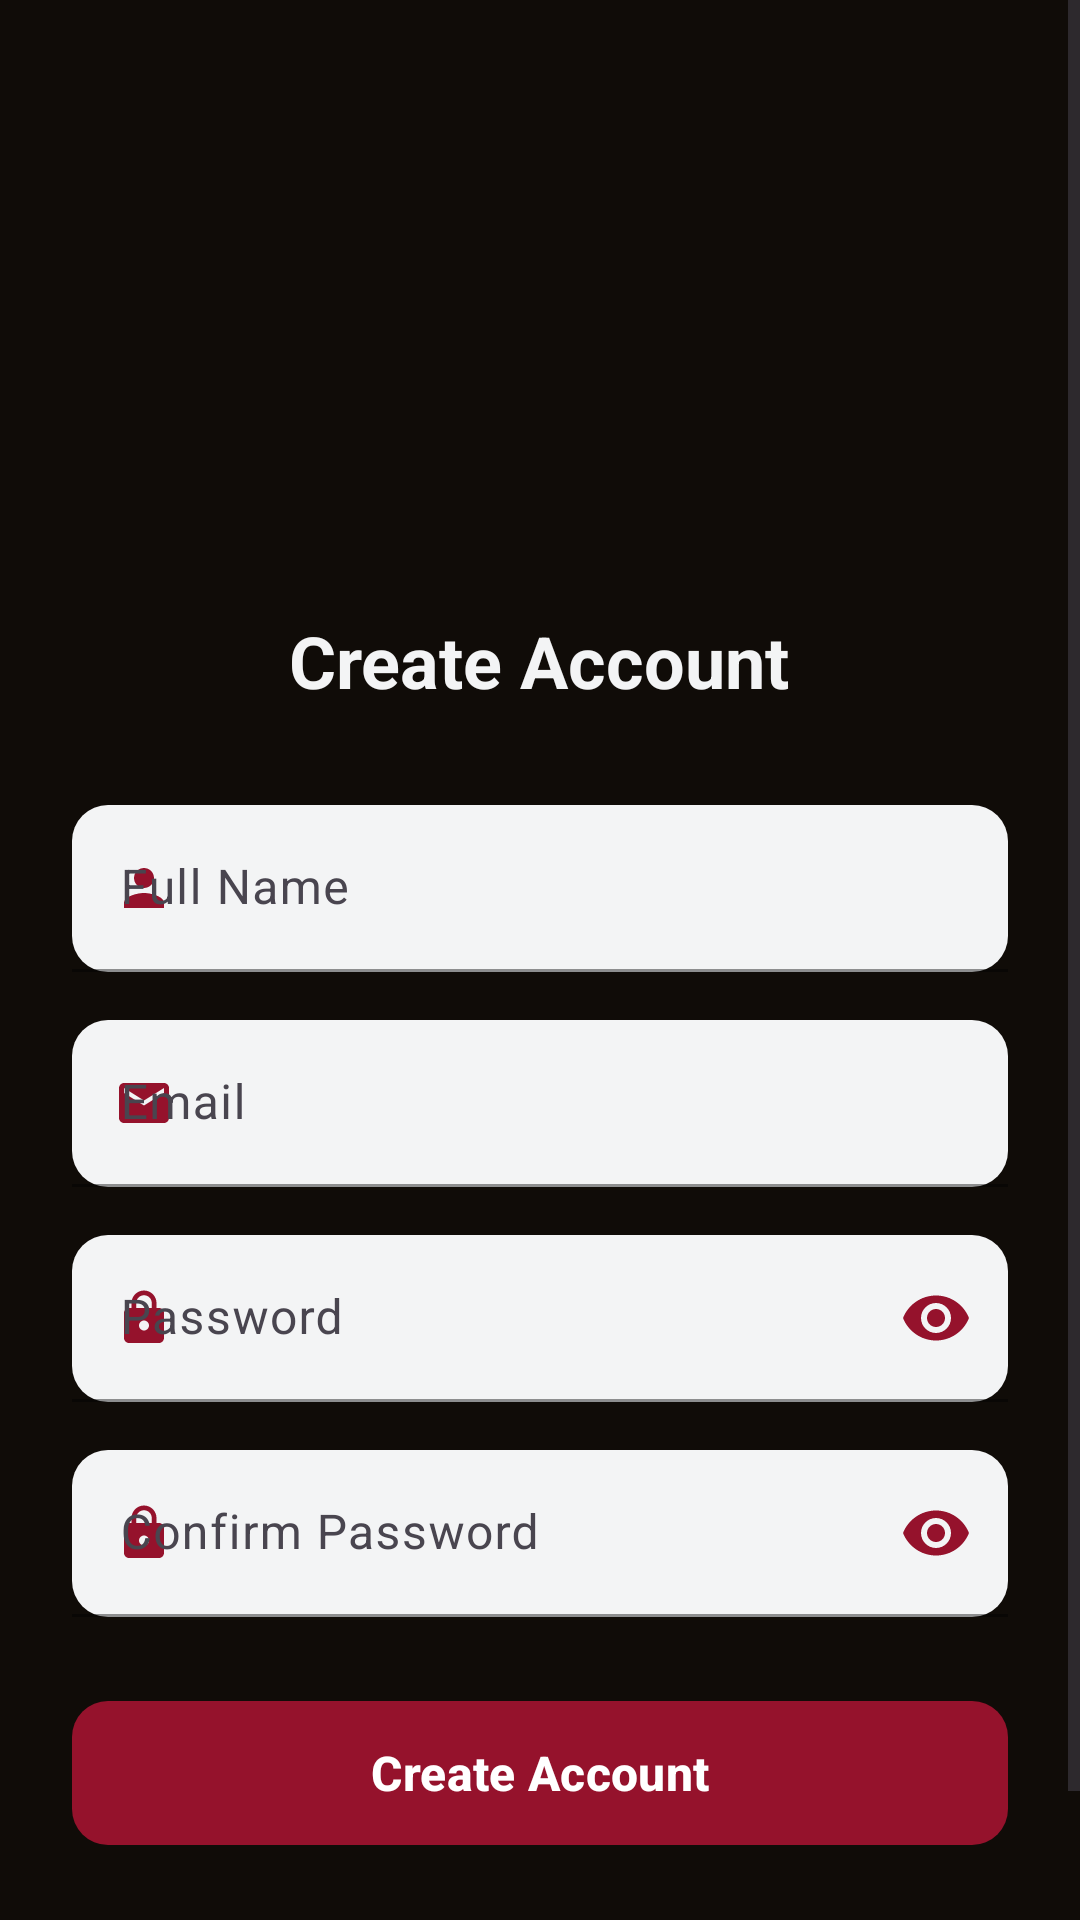

Write the Android layout XML for this screen, with the resource values it uses.
<!-- AndroidManifest.xml: activity theme AppTheme.NoActionBar -->
<!-- res/layout/activity_register.xml -->
<?xml version="1.0" encoding="utf-8"?>
<ScrollView xmlns:android="http://schemas.android.com/apk/res/android"
    xmlns:app="http://schemas.android.com/apk/res-auto"
    android:layout_width="match_parent"
    android:layout_height="match_parent"
    android:background="@color/background"
    android:fillViewport="true">

    <LinearLayout
        android:layout_width="match_parent"
        android:layout_height="wrap_content"
        android:orientation="vertical"
        android:padding="24dp">

        
        <ImageView
            android:id="@+id/btnBack"
            android:layout_width="32dp"
            android:layout_height="32dp"
            android:layout_marginBottom="24dp"
            android:background="?attr/selectableItemBackgroundBorderless"
            android:clickable="true"
            android:focusable="true"
            android:src="@drawable/ic_arrow_back"
            app:tint="@color/onBackground" />

        
        <ImageView
            android:layout_width="100dp"
            android:layout_height="100dp"
            android:layout_gravity="center_horizontal"
            android:layout_marginBottom="24dp"
            android:src="@drawable/moviesta"
            android:contentDescription="Moviesta Logo" />

        <TextView
            android:layout_width="wrap_content"
            android:layout_height="wrap_content"
            android:layout_gravity="center_horizontal"
            android:layout_marginBottom="32dp"
            android:text="Create Account"
            android:textColor="@color/onBackground"
            android:textSize="24sp"
            android:textStyle="bold" />

        
        <com.google.android.material.textfield.TextInputLayout
            android:layout_width="match_parent"
            android:layout_height="wrap_content"
            android:layout_marginBottom="16dp"
            app:boxBackgroundColor="@color/surface"
            app:boxBackgroundMode="filled"
            app:boxCornerRadiusBottomEnd="12dp"
            app:boxCornerRadiusBottomStart="12dp"
            app:boxCornerRadiusTopEnd="12dp"
            app:boxCornerRadiusTopStart="12dp"
            app:boxStrokeColor="@color/primary"
            app:hintTextColor="@color/onSurface"
            app:startIconDrawable="@drawable/ic_person_20dp"
            app:startIconTint="@color/primary">

            <com.google.android.material.textfield.TextInputEditText
                android:id="@+id/etName"
                android:layout_width="match_parent"
                android:layout_height="wrap_content"
                android:hint="Full Name"
                android:inputType="textPersonName"
                android:textColor="@color/onSurface"
                android:textColorHint="@color/onSurface" />

        </com.google.android.material.textfield.TextInputLayout>

        
        <com.google.android.material.textfield.TextInputLayout
            android:layout_width="match_parent"
            android:layout_height="wrap_content"
            android:layout_marginBottom="16dp"
            app:boxBackgroundColor="@color/surface"
            app:boxBackgroundMode="filled"
            app:boxCornerRadiusBottomEnd="12dp"
            app:boxCornerRadiusBottomStart="12dp"
            app:boxCornerRadiusTopEnd="12dp"
            app:boxCornerRadiusTopStart="12dp"
            app:boxStrokeColor="@color/primary"
            app:hintTextColor="@color/onSurface"
            app:startIconDrawable="@drawable/ic_email_20dp"
            app:startIconTint="@color/primary">

            <com.google.android.material.textfield.TextInputEditText
                android:id="@+id/etEmail"
                android:layout_width="match_parent"
                android:layout_height="wrap_content"
                android:hint="Email"
                android:inputType="textEmailAddress"
                android:textColor="@color/onSurface"
                android:textColorHint="@color/onSurface" />

        </com.google.android.material.textfield.TextInputLayout>

        
        <com.google.android.material.textfield.TextInputLayout
            android:layout_width="match_parent"
            android:layout_height="wrap_content"
            android:layout_marginBottom="16dp"
            app:boxBackgroundColor="@color/surface"
            app:boxBackgroundMode="filled"
            app:boxCornerRadiusBottomEnd="12dp"
            app:boxCornerRadiusBottomStart="12dp"
            app:boxCornerRadiusTopEnd="12dp"
            app:boxCornerRadiusTopStart="12dp"
            app:boxStrokeColor="@color/primary"
            app:endIconMode="password_toggle"
            app:endIconTint="@color/primary"
            app:hintTextColor="@color/onSurface"
            app:startIconDrawable="@drawable/ic_password_20dp"
            app:startIconTint="@color/primary">

            <com.google.android.material.textfield.TextInputEditText
                android:id="@+id/etPassword"
                android:layout_width="match_parent"
                android:layout_height="wrap_content"
                android:hint="Password"
                android:inputType="textPassword"
                android:textColor="@color/onSurface"
                android:textColorHint="@color/onSurface" />

        </com.google.android.material.textfield.TextInputLayout>

        
        <com.google.android.material.textfield.TextInputLayout
            android:layout_width="match_parent"
            android:layout_height="wrap_content"
            android:layout_marginBottom="24dp"
            app:boxBackgroundColor="@color/surface"
            app:boxBackgroundMode="filled"
            app:boxCornerRadiusBottomEnd="12dp"
            app:boxCornerRadiusBottomStart="12dp"
            app:boxCornerRadiusTopEnd="12dp"
            app:boxCornerRadiusTopStart="12dp"
            app:boxStrokeColor="@color/primary"
            app:endIconMode="password_toggle"
            app:endIconTint="@color/primary"
            app:hintTextColor="@color/onSurface"
            app:startIconDrawable="@drawable/ic_password_20dp"
            app:startIconTint="@color/primary">

            <com.google.android.material.textfield.TextInputEditText
                android:id="@+id/etConfirmPassword"
                android:layout_width="match_parent"
                android:layout_height="wrap_content"
                android:hint="Confirm Password"
                android:inputType="textPassword"
                android:textColor="@color/onSurface"
                android:textColorHint="@color/onSurface" />

        </com.google.android.material.textfield.TextInputLayout>

        
        <com.google.android.material.button.MaterialButton
            android:id="@+id/btnRegister"
            android:layout_width="match_parent"
            android:layout_height="56dp"
            android:layout_marginBottom="24dp"
            android:text="Create Account"
            android:textColor="@color/onPrimary"
            android:textSize="16sp"
            android:textStyle="bold"
            app:backgroundTint="@color/primary"
            app:cornerRadius="12dp" />

        
        <LinearLayout
            android:layout_width="wrap_content"
            android:layout_height="wrap_content"
            android:layout_gravity="center_horizontal"
            android:orientation="horizontal">

            <TextView
                android:layout_width="wrap_content"
                android:layout_height="wrap_content"
                android:text="Already have an account? "
                android:textColor="@color/white"
                android:textSize="14sp" />

            <TextView
                android:id="@+id/tvLogin"
                android:layout_width="wrap_content"
                android:layout_height="wrap_content"
                android:clickable="true"
                android:focusable="true"
                android:foreground="?android:attr/selectableItemBackgroundBorderless"
                android:text="Login"
                android:textColor="@color/primary"
                android:textSize="14sp"
                android:textStyle="bold" />

        </LinearLayout>

    </LinearLayout>

</ScrollView>
<!-- resources referenced by this layout -->
<resources>
  <color name="background">#100C08</color>
  <color name="onBackground">@color/on_background</color>
  <color name="onPrimary">@color/on_primary</color>
  <color name="onSurface">@color/on_surface</color>
  <color name="primary">#95122C</color>
  <color name="surface">#F3F4F5</color>
  <color name="white">#FFFFFFFF</color>
  <!-- drawable ic_email_20dp (drawable) -->
  <?xml version="1.0" encoding="utf-8"?>
  <vector xmlns:android="http://schemas.android.com/apk/res/android"
      android:width="20dp"
      android:height="20dp"
      android:viewportWidth="24"
      android:viewportHeight="24">
      <path
          android:fillColor="@android:color/black"
          android:pathData="M20,4L4,4c-1.1,0 -1.99,0.9 -1.99,2L2,18c0,1.1 0.9,2 2,2h16c1.1,0 2,-0.9 2,-2L22,6c0,-1.1 -0.9,-2 -2,-2zM20,8l-8,5 -8,-5L4,6l8,5 8,-5v2z"/>
  </vector>
  <!-- drawable ic_password_20dp (drawable) -->
  <?xml version="1.0" encoding="utf-8"?>
  <vector xmlns:android="http://schemas.android.com/apk/res/android"
      android:width="20dp"
      android:height="20dp"
      android:viewportWidth="24"
      android:viewportHeight="24">
      <path
          android:fillColor="@android:color/black"
          android:pathData="M18,8h-1L17,6c0,-2.76 -2.24,-5 -5,-5S7,3.24 7,6v2L6,8c-1.1,0 -2,0.9 -2,2v10c0,1.1 0.9,2 2,2h12c1.1,0 2,-0.9 2,-2L20,10c0,-1.1 -0.9,-2 -2,-2zM12,17c-1.1,0 -2,-0.9 -2,-2s0.9,-2 2,-2 2,0.9 2,2 -0.9,2 -2,2zM15.1,8L8.9,8L8.9,6c0,-1.71 1.39,-3.1 3.1,-3.1 1.71,0 3.1,1.39 3.1,3.1v2z"/>
  </vector>
  <!-- drawable ic_person_20dp (drawable) -->
  <?xml version="1.0" encoding="utf-8"?>
  <vector xmlns:android="http://schemas.android.com/apk/res/android"
      android:width="20dp"
      android:height="20dp"
      android:viewportWidth="24"
      android:viewportHeight="24">
      <path
          android:fillColor="@android:color/black"
          android:pathData="M12,12c2.21,0 4,-1.79 4,-4s-1.79,-4 -4,-4 -4,1.79 -4,4 1.79,4 4,4zM12,14c-2.67,0 -8,1.34 -8,4v2h16v-2c0,-2.66 -5.33,-4 -8,-4z"/>
  </vector>
  <style name="AppTheme.NoActionBar" parent="AppTheme">
          <item name="windowActionBar">false</item>
          <item name="windowNoTitle">true</item>
          
          <item name="android:windowContentTransitions">true</item>
          <item name="android:windowAllowEnterTransitionOverlap">true</item>
          <item name="android:windowAllowReturnTransitionOverlap">true</item>
          <item name="android:windowSharedElementEnterTransition">@android:transition/move</item>
          <item name="android:windowSharedElementExitTransition">@android:transition/move</item>
          
          <item name="android:windowLightStatusBar">false</item>
      </style>
  <color name="on_background">#F3F4F5</color>
  <color name="on_primary">#FFFFFF</color>
  <color name="on_surface">#100C08</color>
  <style name="AppTheme" parent="Theme.Material3.Light.NoActionBar">
          <item name="colorPrimary">@color/primary</item>
          <item name="colorOnPrimary">@color/on_primary</item>
          <item name="colorSecondary">@color/secondary</item>
          <item name="colorTertiary">@color/tertiary</item>
          <item name="colorSurface">@color/surface</item>
          <item name="colorOnSurface">@color/on_surface</item>
          <item name="android:colorBackground">@color/background</item>
          <item name="colorOnBackground">@color/on_background</item>
          <item name="android:statusBarColor">@color/background</item>
          <item name="android:windowBackground">@color/background</item>
          <item name="android:navigationBarColor">@color/background</item>
          
          <item name="windowActionBar">false</item>
          <item name="windowNoTitle">true</item>
      </style>
  <color name="secondary">#FF9408</color>
  <color name="tertiary">#CA3F16</color>
</resources>
